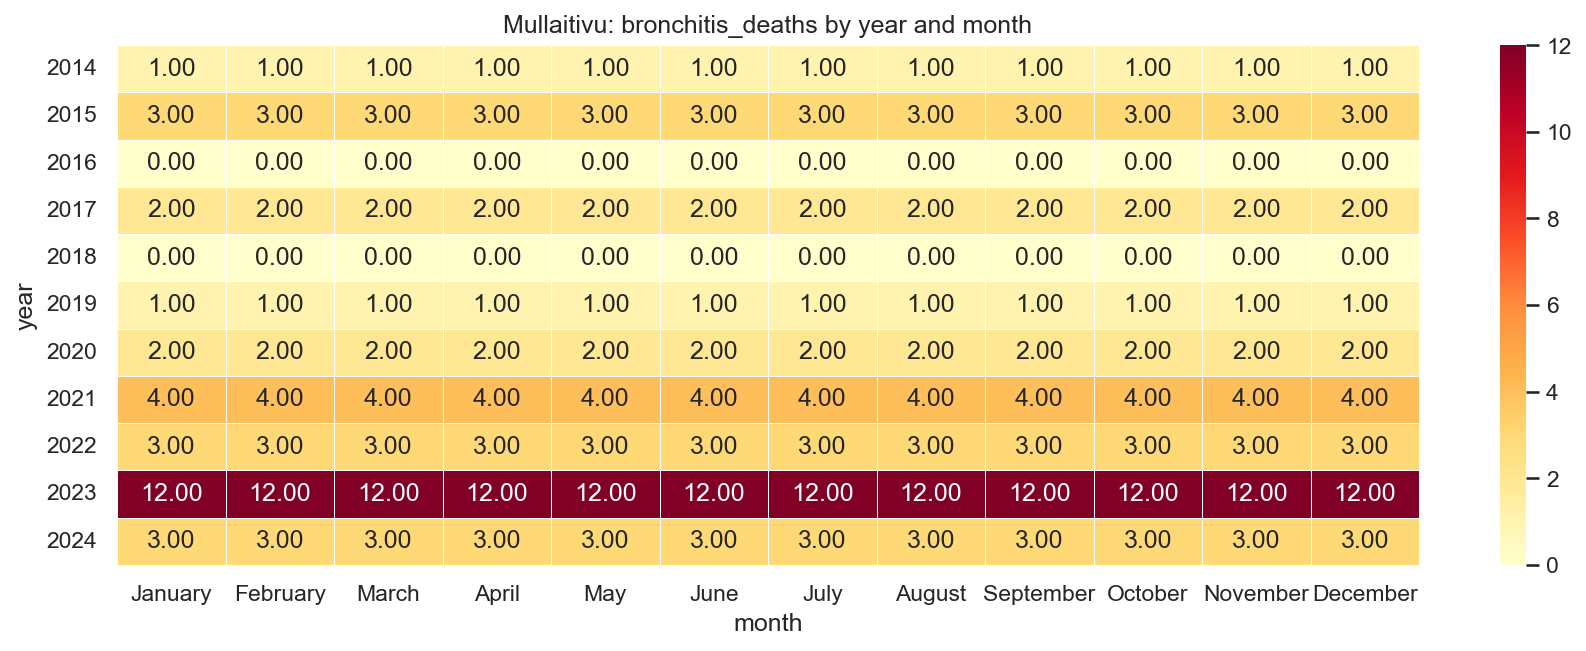

The file beside this chart, header and first rows:
year, January, February, March, April, May, June, July, August, September, October, November, December
2014, 1.0, 1.0, 1.0, 1.0, 1.0, 1.0, 1.0, 1.0, 1.0, 1.0, 1.0, 1.0
2015, 3.0, 3.0, 3.0, 3.0, 3.0, 3.0, 3.0, 3.0, 3.0, 3.0, 3.0, 3.0
2016, 0.0, 0.0, 0.0, 0.0, 0.0, 0.0, 0.0, 0.0, 0.0, 0.0, 0.0, 0.0
2017, 2.0, 2.0, 2.0, 2.0, 2.0, 2.0, 2.0, 2.0, 2.0, 2.0, 2.0, 2.0
2018, 0.0, 0.0, 0.0, 0.0, 0.0, 0.0, 0.0, 0.0, 0.0, 0.0, 0.0, 0.0
2019, 1.0, 1.0, 1.0, 1.0, 1.0, 1.0, 1.0, 1.0, 1.0, 1.0, 1.0, 1.0
2020, 2.0, 2.0, 2.0, 2.0, 2.0, 2.0, 2.0, 2.0, 2.0, 2.0, 2.0, 2.0
2021, 4.0, 4.0, 4.0, 4.0, 4.0, 4.0, 4.0, 4.0, 4.0, 4.0, 4.0, 4.0
2022, 3.0, 3.0, 3.0, 3.0, 3.0, 3.0, 3.0, 3.0, 3.0, 3.0, 3.0, 3.0
2023, 12.0, 12.0, 12.0, 12.0, 12.0, 12.0, 12.0, 12.0, 12.0, 12.0, 12.0, 12.0
2024, 3.0, 3.0, 3.0, 3.0, 3.0, 3.0, 3.0, 3.0, 3.0, 3.0, 3.0, 3.0
